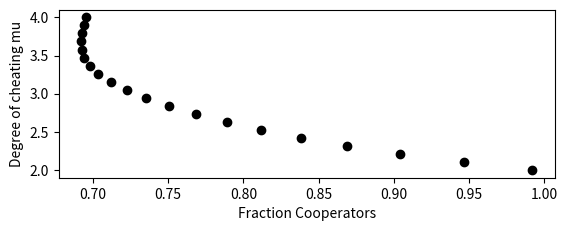

Here is the Python script that generated this plot:
import numpy as np
import scipy.integrate as spi
import matplotlib.pyplot as plt

#total no. agents
n = 50
#fraction of cooperators initial
fc0 = 0.7
#amount of resource available initial
R0 = 100
# Maximum amount of resource
Rmax = 200

# Social parameters

mu = np.linspace(2,4,num=20) # degree of cheating
ec = 0.483/n #level of effort (cooperators) #level of effort (defectors)
w = 15 #cost of harvesting

# Resource parameters
# c inflow, d discharge, q catchability
c, d, q = 50, 50, 1


# Extraction function
def ext(f):
    E = n*(f*ec+(1-f)*ed)
    return E

# Ostracism function (Gompertz growth)
def gompertz(f):
    #parameters (from paper)
    h = 0.34
    t = -150
    g = -10
    gomp = h * np.exp(t * np.exp(g*f))
    return gomp


#Cobb-Douglas production function
def cobbdoug(E,R):
    gamma = 10
    a = 0.6
    b = 0.2
    product = gamma*(E**a)*(R**b)
    return product

#Utility functions
def utilCoop(fc,R):
    E = ext(fc)
    uc = ec*((cobbdoug(E,R)/E)-w)
    return uc

def utilDefec(fc,R):
    E = ext(fc)
    ud = ed*((cobbdoug(E,R)/E)-w)-gompertz(fc)*(ed-ec)/ed
    return ud

# harvest-cooperator equations
def deriv(t,y):
    F, R = y
    dRdt = c - d*(R/Rmax)**2 - q*ext(F)*R
    dFdt = F*(1-F)*(utilCoop(F,R)-utilDefec(F,R))
    return dFdt, dRdt


# initial condition
y0 = [fc0, R0]

# time points
t = np.linspace(0, 1000,num=1000)
interval = (t[0],t[-1])

# solve ODE

F = np.zeros(len(mu))
R = np.zeros(len(mu))

for j in range(len(mu)):
    ed = mu[j]*ec
    # Solve TSL model for each value of mu
    ret = spi.solve_ivp(deriv, interval, y0, t_eval=t)
    # Store final values for F and R (assuming convergence)
    F[j] = ret.y[0,-1]
    R[j] = ret.y[1,-1]


# Plot
plt.subplot(211)
plt.plot(F, mu, 'o', color='black')

plt.xlabel('Fraction Cooperators')
plt.ylabel('Degree of cheating mu')


plt.show()
